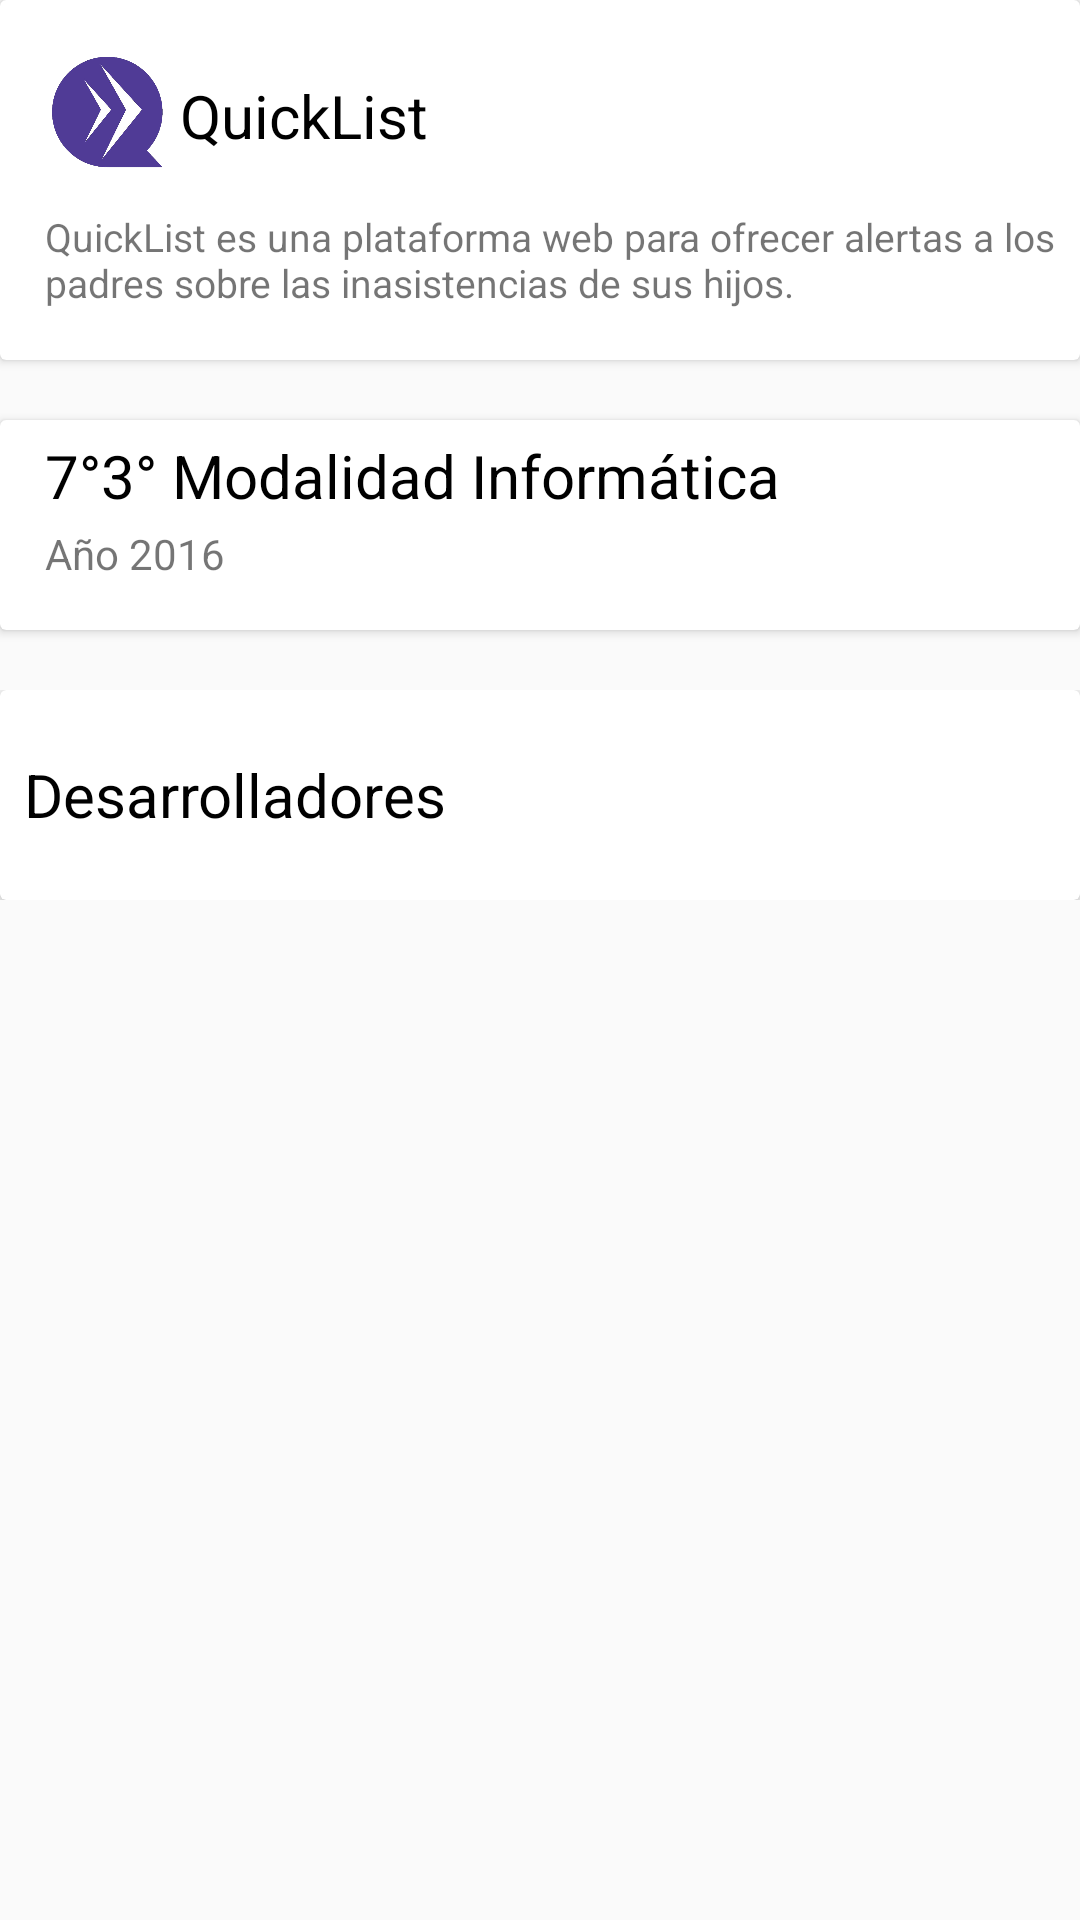

Produce the Android XML layout that renders to this screen, including the resource entries it uses.
<!-- AndroidManifest.xml: application theme AppTheme -->
<!-- res/layout/activity_acerca.xml -->
<?xml version="1.0" encoding="utf-8"?>
<RelativeLayout xmlns:android="http://schemas.android.com/apk/res/android"
    xmlns:tools="http://schemas.android.com/tools"
    android:layout_width="match_parent"
    android:layout_height="match_parent"
    android:orientation="vertical"
    tools:context="com.quicklistv_01.SegundaPantallas.Acerca">

    <android.support.v7.widget.CardView
        android:id="@+id/cvData1"
        android:layout_width="match_parent"
        android:layout_height="120dp"
        android:layout_marginBottom="20dp">
        <ImageView
            android:layout_marginTop="15dp"
            android:layout_width="45dp"
            android:layout_marginLeft="15dp"
            android:layout_height="45dp"
            android:src="@mipmap/logo"/>
        <TextView

            android:layout_marginTop="25dp"
            android:layout_width="wrap_content"
            android:layout_height="wrap_content"
            android:layout_marginLeft="60dp"
            android:text="QuickList"
            android:textColor="#000"
            android:textSize="20sp" />
        <TextView
            android:textSize="13sp"
            android:layout_marginLeft="15dp"
            android:layout_marginTop="70dp"
            android:layout_width="wrap_content"
            android:layout_height="wrap_content"
            android:text="QuickList es una plataforma web para ofrecer alertas a los padres sobre las inasistencias de sus hijos."/>

    </android.support.v7.widget.CardView>

    <android.support.v7.widget.CardView
        android:id="@+id/cvData2"
        android:layout_below="@+id/cvData1"
        android:layout_width="match_parent"
        android:layout_height="70dp"
        android:layout_marginBottom="20dp">
        <TextView
            android:layout_marginLeft="15dp"
            android:layout_width="match_parent"
            android:layout_height="wrap_content"
            android:layout_marginTop="5dp"
            android:gravity="left"
            android:textColor="#000"
            android:text="7°3° Modalidad Informática"
            android:textSize="20sp" />
        <TextView
            android:layout_marginLeft="15dp"
            android:layout_width="match_parent"
            android:layout_height="wrap_content"
            android:layout_marginTop="35dp"
            android:gravity="left"
            android:text="Año 2016" />
    </android.support.v7.widget.CardView>

    <ScrollView
        android:layout_below="@+id/cvData2"
        android:id="@+id/scrollView"
        android:layout_width="match_parent"
        android:layout_height="wrap_content"
        android:scrollbars="none">

        <android.support.v7.widget.CardView
            xmlns:card_view="http://schemas.android.com/apk/res-auto"
            android:id="@+id/card"
            android:layout_width="match_parent"
            android:layout_height="wrap_content"
            card_view:cardBackgroundColor="@android:color/white"
            card_view:cardElevation="4dp">

            <LinearLayout
                android:id="@+id/linearLayoutCardContent"
                android:layout_width="match_parent"
                android:layout_height="wrap_content"
                android:orientation="vertical">



                <LinearLayout
                    android:layout_width="match_parent"
                    android:layout_height="70dp"
                    android:onClick="toggleDetails"
                    android:orientation="horizontal"

                    android:padding="8dp">

                    <TextView

                        android:layout_width="0dp"
                        android:layout_height="wrap_content"
                        android:layout_gravity="center_vertical"
                        android:layout_weight="1"
                        android:gravity="center_vertical"
                        android:text="Desarrolladores"
                        android:textColor="@android:color/black"
                        android:textSize="20sp" />

                    <ImageView
                        android:id="@+id/imageViewExpand"
                        android:layout_width="25dp"
                        android:layout_height="25dp"
                        android:layout_gravity="center_vertical"
                        android:background="@android:color/transparent"
                        android:src="@drawable/more" />
                </LinearLayout>


                <LinearLayout
                    android:id="@+id/linearLayoutDetails"
                    android:layout_width="match_parent"
                    android:layout_height="wrap_content"
                    android:orientation="vertical"
                    android:paddingLeft="8dp"
                    android:visibility="gone">

                    <TextView
                        android:layout_width="match_parent"
                        android:layout_height="wrap_content"
                        android:layout_marginLeft="15dp"
                        android:layout_marginTop="30dp"
                        android:gravity="left"
                        android:text="Martín Corazza"
                        android:textSize="20sp"
                        android:textColor="#000"/>
                    <TextView
                        android:layout_marginLeft="15dp"
                        android:layout_width="wrap_content"
                        android:layout_height="wrap_content"
                        android:text="Creación de logos y diseño"/>

                    <TextView
                        android:textColor="#000"
                        android:layout_width="match_parent"
                        android:layout_height="wrap_content"
                        android:layout_marginLeft="10dp"
                        android:layout_marginTop="10dp"
                        android:gravity="left"
                        android:text="Jeremias Ramirez."
                        android:textSize="20sp" />
                    <TextView
                        android:layout_marginLeft="15dp"
                        android:layout_width="wrap_content"
                        android:layout_height="wrap_content"
                        android:text="Programador Backend."/>

                    <TextView
                        android:textColor="#000"
                        android:layout_width="match_parent"
                        android:layout_height="wrap_content"
                        android:layout_marginLeft="15dp"
                        android:layout_marginTop="10dp"
                        android:gravity="left"
                        android:text="Aaron Saban"
                        android:textSize="20sp" />
                    <TextView
                        android:layout_marginLeft="15dp"
                        android:layout_width="wrap_content"
                        android:layout_height="wrap_content"
                        android:text="Programador Android."/>

                    <TextView
                        android:textColor="#000"
                        android:layout_width="match_parent"
                        android:layout_height="wrap_content"
                        android:layout_marginLeft="15dp"
                        android:layout_marginTop="10dp"
                        android:gravity="left"
                        android:text="Agustín Torres"
                        android:textSize="20sp" />
                    <TextView
                        android:layout_marginLeft="15dp"
                        android:layout_width="wrap_content"
                        android:layout_height="wrap_content"
                        android:text="Diseño base dedatos."/>
                </LinearLayout>


            </LinearLayout>

        </android.support.v7.widget.CardView>

    </ScrollView>






</RelativeLayout>
<!-- resources referenced by this layout -->
<resources>
  <!-- mipmap logo: png bitmap (mipmap-xxhdpi, 134601 bytes) -->
  <style name="AppTheme" parent="Theme.AppCompat.Light.DarkActionBar">
          
          <item name="colorPrimary">@color/colorPrimary</item>
          <item name="colorPrimaryDark">@color/colorPrimaryDark</item>
          <item name="colorAccent">@color/colorAccent</item>
      </style>
  <color name="colorPrimary">#673AB7</color>
  <color name="colorPrimaryDark">#512DA8</color>
  <color name="colorAccent">#512DA8</color>
</resources>
